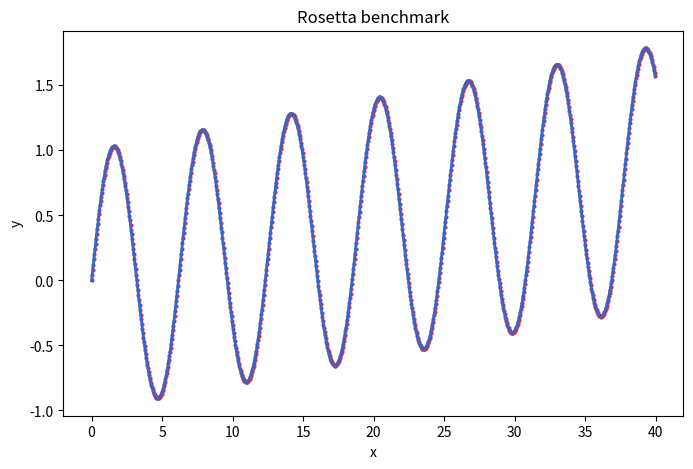

Python code for this plot:
# SPDX-License-Identifier: Apache-2.0
# Copyright 2026 lituus-lab
import io
import json
import math
import os
import statistics
import sys
import tempfile
import time

os.environ.setdefault("MPLBACKEND", "Agg")
os.environ.setdefault("MPLCONFIGDIR", tempfile.mkdtemp(prefix="uniplot-mpl-"))
import matplotlib
from matplotlib import pyplot as plt


def describe(values):
    return {
        "mean_ms": statistics.fmean(values),
        "stdev_ms": statistics.stdev(values) if len(values) > 1 else 0.0,
        "min_ms": min(values),
        "max_ms": max(values),
    }


def make_figure(xs, ys):
    figure, axis = plt.subplots(figsize=(8, 5), dpi=100)
    axis.plot(xs, ys, color="#3366cc", linewidth=2)
    axis.scatter(xs, ys, color="#cc3344", s=4)
    axis.set(title="Rosetta benchmark", xlabel="x", ylabel="y")
    return figure


def main():
    iterations = int(sys.argv[1]) if len(sys.argv) > 1 else 20
    point_count = int(sys.argv[2]) if len(sys.argv) > 2 else 1000
    warmups = int(sys.argv[3]) if len(sys.argv) > 3 else 3
    xs = [index / 25.0 for index in range(point_count)]
    ys = [math.sin(x) + 0.02 * x for x in xs]
    construct, svg, png = [], [], []
    guard = 0

    reference = make_figure(xs, ys)
    for iteration in range(iterations + warmups):
        started = time.perf_counter_ns()
        figure = make_figure(xs, ys)
        construct_ms = (time.perf_counter_ns() - started) / 1_000_000
        plt.close(figure)

        target = io.BytesIO()
        started = time.perf_counter_ns()
        reference.savefig(target, format="svg")
        svg_ms = (time.perf_counter_ns() - started) / 1_000_000
        guard += len(target.getvalue())

        target = io.BytesIO()
        started = time.perf_counter_ns()
        reference.savefig(target, format="png")
        png_ms = (time.perf_counter_ns() - started) / 1_000_000
        guard += len(target.getvalue())

        if iteration >= warmups:
            construct.append(construct_ms)
            svg.append(svg_ms)
            png.append(png_ms)
    plt.close(reference)

    print(json.dumps({
        "provider": "Matplotlib",
        "version": matplotlib.__version__,
        "iterations": iterations,
        "points": point_count,
        "width": 800,
        "height": 500,
        "warmup_iterations": warmups,
        "stages": {
            "construct_compile": describe(construct),
            "svg_from_compiled_scene": describe(svg),
            "png_from_compiled_scene": describe(png),
        },
        "guard": guard,
    }))


if __name__ == "__main__":
    main()
